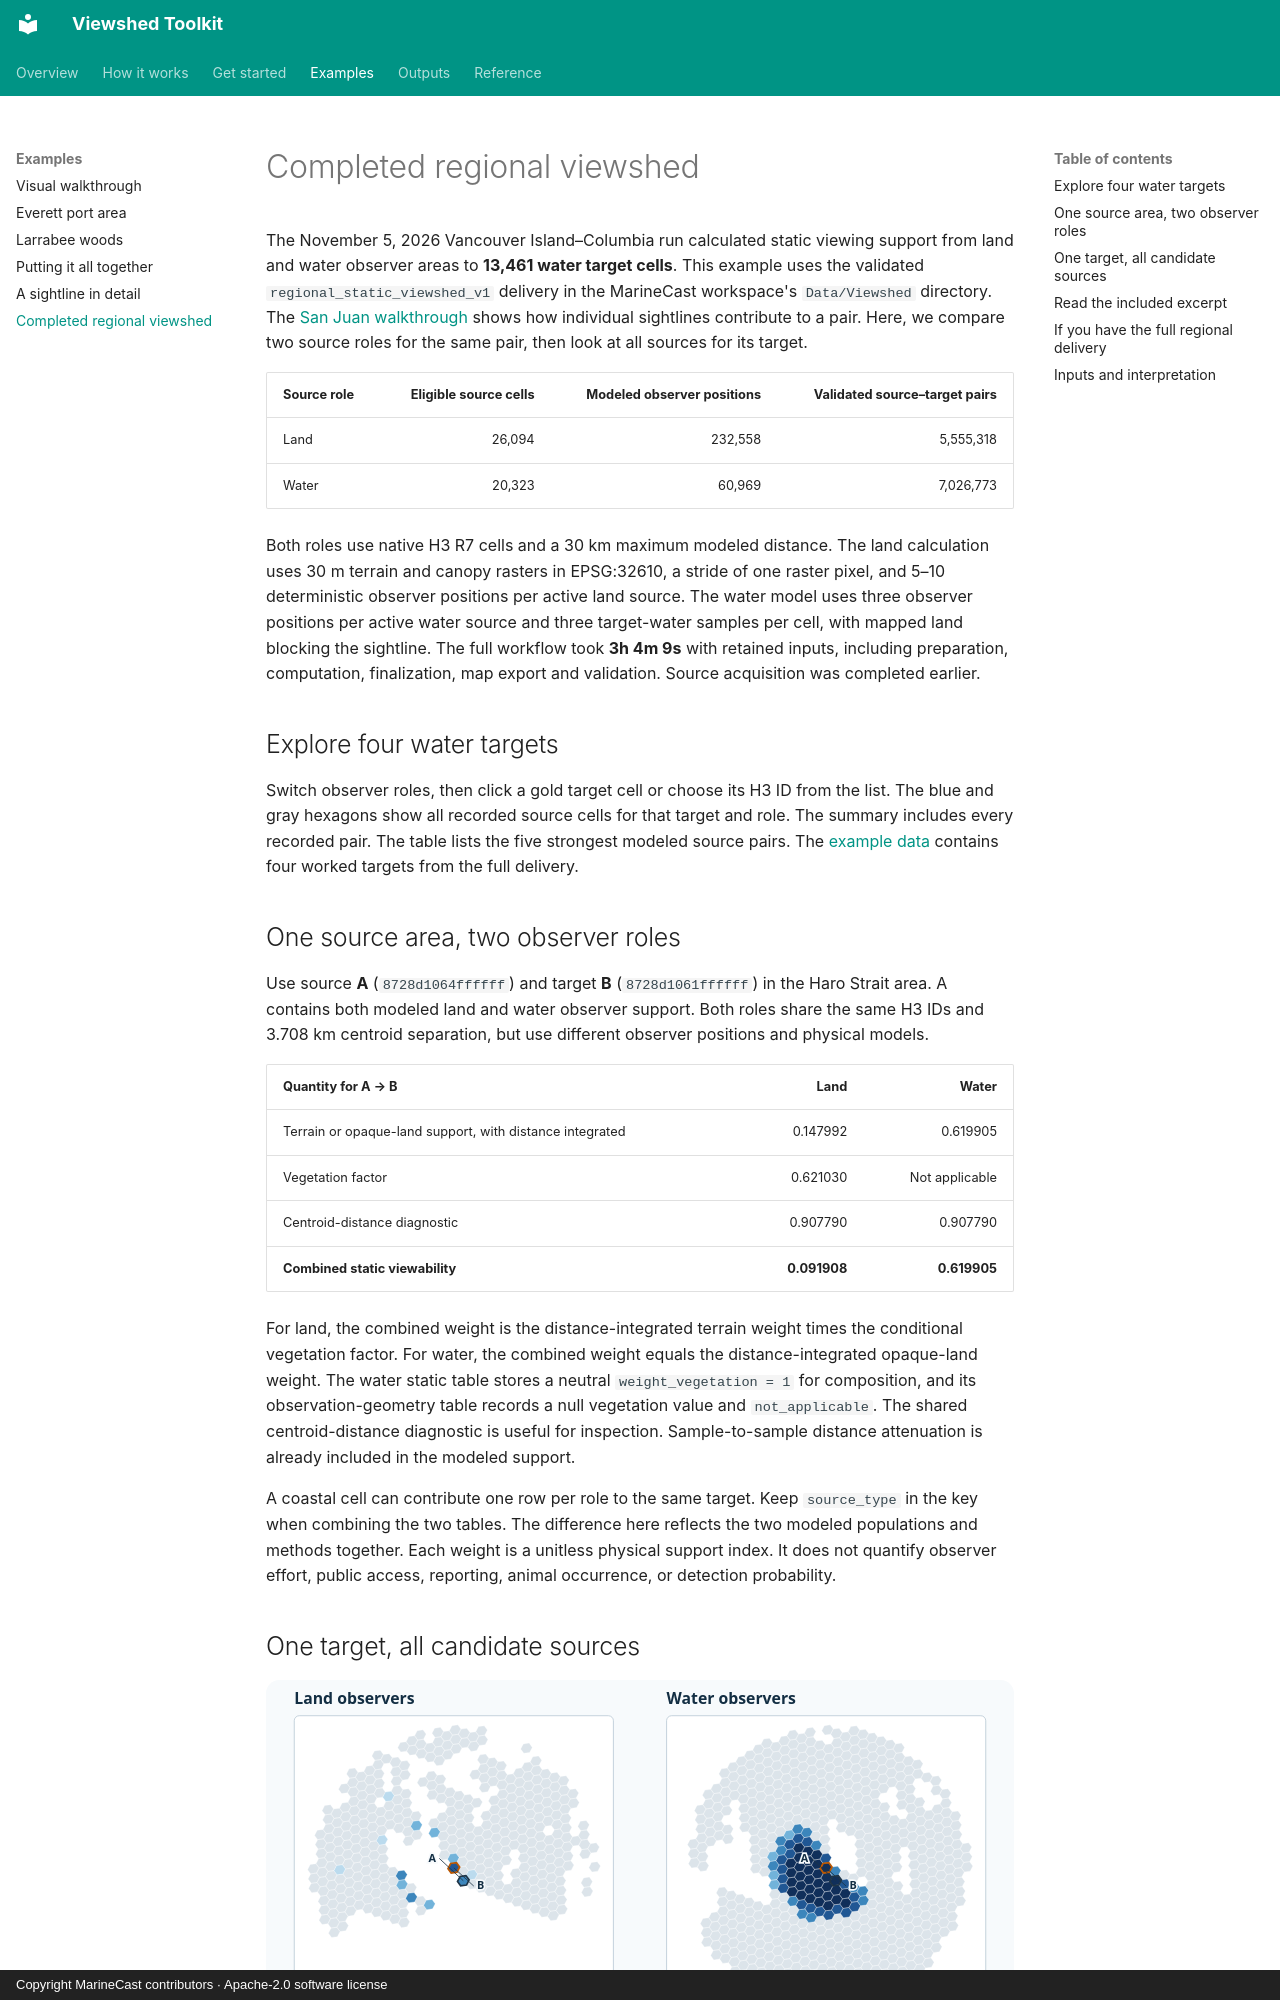

repository: MarineCast/toolkit-viewshed · page: regional-viewshed-example/index.html · generator: mkdocs · copyright: Copyright MarineCast contributors · Apache-2.0 software license

# Completed regional viewshed

The November 5, 2026 Vancouver Island–Columbia run calculated static viewing support from land
and water observer areas to **13,461 water target cells**. This example uses the validated
`regional_static_viewshed_v1` delivery in the MarineCast workspace's `Data/Viewshed` directory.
The [San Juan walkthrough](examples.md) shows how individual sightlines contribute to a pair.
Here, we compare two source roles for the same pair, then look at all sources for its target.

| Source role | Eligible source cells | Modeled observer positions | Validated source–target pairs |
| --- | ---: | ---: | ---: |
| Land | 26,094 | 232,558 | 5,555,318 |
| Water | 20,323 | 60,969 | 7,026,773 |

Both roles use native H3 R7 cells and a 30 km maximum modeled distance. The land calculation
uses 30 m terrain and canopy rasters in EPSG:32610, a stride of one raster pixel, and 5–10
deterministic observer positions per active land source. The water model uses three observer
positions per active water source and three target-water samples per cell, with mapped land
blocking the sightline. The full workflow took **3h 4m 9s** with retained inputs, including
preparation, computation, finalization, map export and validation. Source acquisition was
completed earlier.

## Explore four water targets

Switch observer roles, then click a gold target cell or choose its H3 ID from the list.
The blue and gray hexagons show all recorded source cells for that target and role.
The summary includes every recorded pair. The table lists the five strongest modeled
source pairs. The [example data](assets/examples/regional/targets.json){ #regional-example-data }
contains four worked targets from the full delivery.

<p id="regional-explorer-status" role="status" hidden>The interactive map could not load. The worked comparison and figure below are still available.</p>

<section id="regional-explorer" aria-label="Regional viewshed explorer" hidden>
  <fieldset>
    <legend>Observer role</legend>
    <label><input type="radio" name="regional-role" value="land" checked> Land observers</label>
    <label><input type="radio" name="regional-role" value="water"> Water observers</label>
    <label>Water target <select aria-label="Water target"></select></label>
  </fieldset>
  <p data-summary role="status"></p>
  <svg viewBox="-460 -350 850 830" role="group" aria-label="Candidate source cells and four clickable water targets">
    <g data-sources aria-hidden="true"></g>
  </svg>
  <p>Gray shows a computed zero. Blue bins end at 0.01, 0.05, 0.20, 0.50 and 1.00, from light to dark. Blank areas have no recorded pair.</p>
  <p id="regional-pair-table-title"><strong>Five strongest source pairs</strong> for the selected target. Scroll the table sideways on narrow screens.</p>
  <div class="md-typeset__scrollwrap" role="region" aria-labelledby="regional-pair-table-title" tabindex="0">
    <table aria-labelledby="regional-pair-table-title">
      <thead>
        <tr><th scope="col">Source H3</th><th scope="col">Combined</th><th scope="col">Terrain with distance</th><th scope="col">Vegetation</th><th scope="col">Centroid-distance diagnostic</th></tr>
      </thead>
      <tbody></tbody>
    </table>
  </div>
</section>
